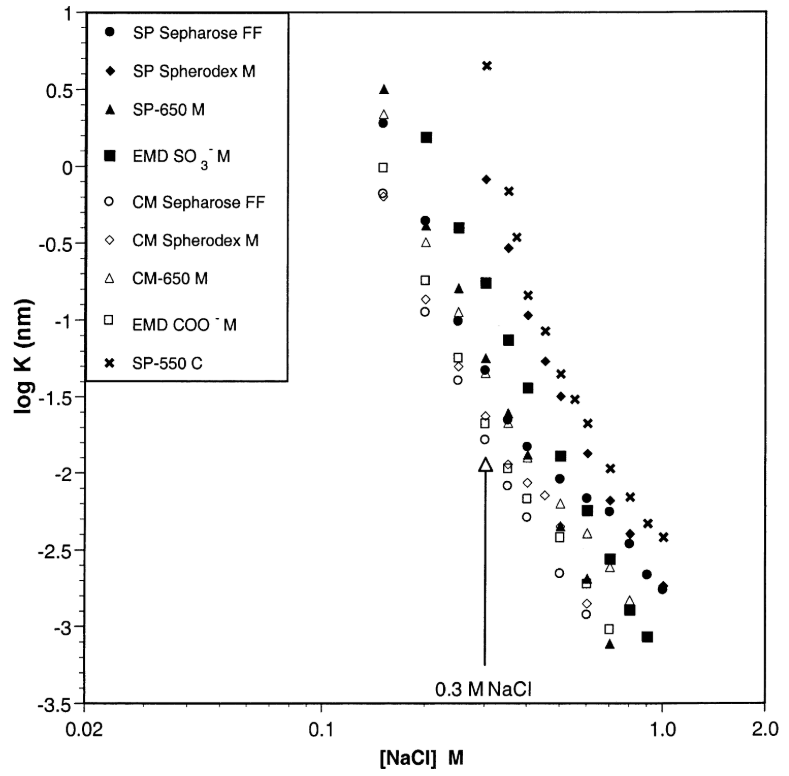

Data behind this chart, as committed beside it:
x, SP Sepharose FF, SP Spherodex M, SP-650 M, EMD sulfonate M, CM Sepharose FF, CM Spherodex M, CM-650 M, EMD carboxylic M, SP-550 C
0.1496, , , , , , , 0.3348, , 
0.1497, , , , , , , , -0.00435, 
0.1498, , , , , -0.1674, , , , 
0.1498, , , , , , -0.2, , , 
0.1505, , , 0.4978, , , , , , 
0.1506, 0.2826, , , , , , , , 
0.1992, -0.35, , , , , , , , 
0.1994, , , , , , , , -0.7413, 
0.1995, , , , , -0.95, , , , 
0.2002, , , , 0.1913, , , , , 
0.2006, , , -0.3957, , , , , , 
0.2006, , , , , , , -0.5, , 
0.2008, , , , , , -0.8652, , , 
0.2495, , , , , , , -0.9565, , 
0.2495, -1.002, , , , , , , , 
0.2498, , , , , -1.4, , , , 
0.2508, , , , -0.4022, , , , , 
0.2511, , , -0.8065, , , , , , 
0.2514, , , , , , , , -1.243, 
0.2514, , , , , , -1.302, , , 
0.2993, , , , -0.7543, , , , , 
0.2998, -1.328, , , , , , , , 
0.3001, , , , , , -1.628, , , 
0.3001, , , , , , , , -1.674, 
0.3003, , , , , -1.778, , , , 
0.3008, , -0.08261, , , , , , , 
0.3018, , , -1.257, , , , , , 
0.3019, , , , , , , -1.361, , 
0.3021, , , , , , , , , 0.6609
0.3495, , -0.5326, , , , , , , 
0.3501, , , , -1.126, , , , , 
0.3506, , , -1.609, , , , , , 
0.3507, -1.654, , , , , , , , 
0.3507, , , , , , , -1.68, , 
0.351, , , , , , -1.941, , , 
0.351, , , , , , , , -1.967, 
0.3511, , , , , -2.078, , , , 
0.3515, , , , , , , , , -0.1543
0.3714, , , , , , , , , -0.4609
0.399, -1.824, , , , , , , , 
0.3994, , , , , , , , -2.163, 
0.3996, , , , , -2.28, , , , 
0.4005, , , , , , , , , -0.8326
0.4007, , -0.9761, , , , , , , 
0.4013, , , , -1.446, , , , , 
0.4018, , , -1.883, , , , , , 
0.4018, , , , , , , -1.896, , 
0.402, , , , , , -2.059, , , 
0.4511, , , , , , -2.137, , , 
0.4527, , , , , , , , , -1.074
0.453, , -1.27, , , , , , , 
0.499, , , , -1.883, , , , , 
0.4992, -2.033, , , , , , , , 
0.4996, , , , , , -2.339, , , 
0.4997, , , -2.352, , , , , , 
0.4998, , , , , , , , -2.411, 
0.5001, , , , , -2.652, , , , 
0.5016, , , , , , , , , -1.354
0.5018, , -1.504, , , , , , , 
0.5028, , , , , , , -2.202, , 
... 28 more rows
